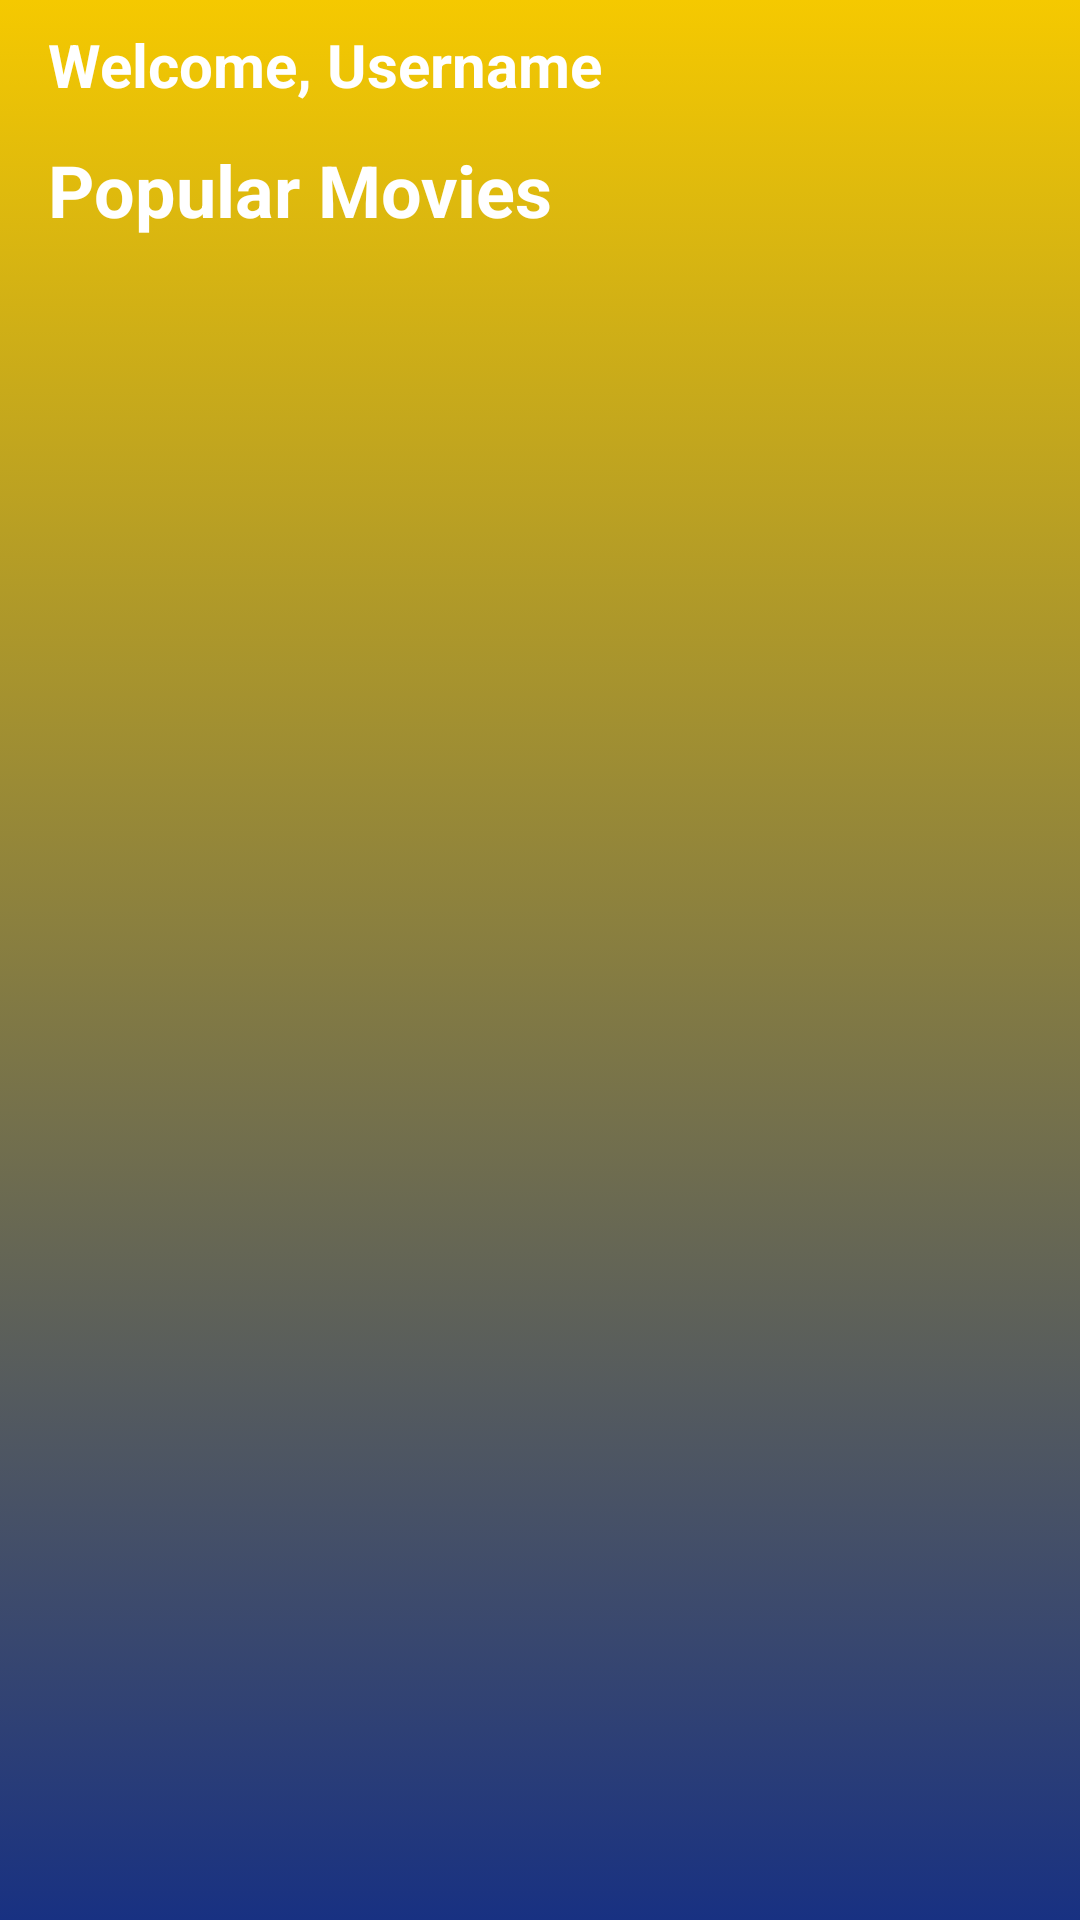

The Android layout XML behind this screen, and the referenced resources:
<!-- AndroidManifest.xml: application theme Theme.Challenge5 -->
<!-- res/layout/fragment_home.xml -->
<?xml version="1.0" encoding="utf-8"?>
<androidx.constraintlayout.widget.ConstraintLayout xmlns:android="http://schemas.android.com/apk/res/android"
    xmlns:tools="http://schemas.android.com/tools"
    xmlns:app="http://schemas.android.com/apk/res-auto"
    style="@style/MatchParent"
    android:background="@drawable/colorbackground"
    tools:context=".presentation.home.HomeFragment">

    <androidx.core.widget.NestedScrollView
        style="@style/MatchParent"
        app:layout_constraintStart_toStartOf="parent"
        app:layout_constraintEnd_toEndOf="parent"
        app:layout_constraintTop_toTopOf="parent"
        app:layout_constraintBottom_toBottomOf="parent">

        <LinearLayout
            style="@style/WidthParentAndHeightContent"
            android:orientation="vertical">

            <TextView
                android:id="@+id/tv_welcome"
                style="@style/WrapContent"
                android:layout_marginTop="8dp"
                android:layout_marginStart="16dp"
                android:text="@string/welcome_home"
                android:textStyle="bold"
                android:textSize="20sp"
                android:textColor="@color/white"/>

            <TextView
                android:id="@+id/tv_popular"
                style="@style/WrapContent"
                android:layout_marginTop="12dp"
                android:layout_marginStart="16dp"
                android:text="@string/popular_movies"
                android:textSize="24sp"
                android:textStyle="bold"
                android:textColor="@color/white" />
        
            <androidx.recyclerview.widget.RecyclerView
                android:id="@+id/rv_movie_list"
                style="@style/MatchParent"
                android:padding="12dp"
                tools:listitem="@layout/movie_item"/>
    
        </LinearLayout>

    </androidx.core.widget.NestedScrollView>
</androidx.constraintlayout.widget.ConstraintLayout>
<!-- res/layout/movie_item.xml (included above) -->
<?xml version="1.0" encoding="utf-8"?>
<androidx.constraintlayout.widget.ConstraintLayout xmlns:android="http://schemas.android.com/apk/res/android"
    xmlns:app="http://schemas.android.com/apk/res-auto"
    xmlns:tools="http://schemas.android.com/tools"
    android:id="@+id/rv_movie"
    android:layout_width="match_parent"
    android:layout_height="400px"
    android:background="@color/dark_grey"
    android:layout_marginHorizontal="16dp"
    android:layout_marginVertical="8dp">

    <ImageView
        android:id="@+id/iv_movie_poster"
        android:layout_width="300px"
        android:layout_height="0dp"
        android:scaleType="centerCrop"
        app:layout_constraintBottom_toBottomOf="parent"
        app:layout_constraintStart_toStartOf="parent"
        app:layout_constraintTop_toTopOf="parent"
        tools:srcCompat="@tools:sample/avatars" />

    <TextView
        android:id="@+id/tv_movie_title"
        style="@style/WrapContent"
        android:layout_marginStart="16dp"
        android:layout_marginTop="40dp"
        android:maxLines="2"
        android:text="Movie Title"
        android:textColor="@color/white"
        android:textSize="18sp"
        android:textStyle="bold"
        app:layout_constraintEnd_toEndOf="parent"
        app:layout_constraintHorizontal_bias="0.0"
        app:layout_constraintStart_toEndOf="@+id/iv_movie_poster"
        app:layout_constraintTop_toTopOf="parent" />

    <ImageView
        android:id="@+id/iv_star_rate"
        style="@style/WrapContent"
        android:layout_marginStart="16dp"
        android:layout_marginTop="12dp"
        android:src="@drawable/ic_yellow_star"
        app:layout_constraintStart_toEndOf="@id/iv_movie_poster"
        app:layout_constraintTop_toBottomOf="@id/tv_movie_title" />

    <TextView
        android:id="@+id/tv_rating"
        style="@style/WrapContent"
        android:layout_marginStart="12dp"
        android:layout_marginTop="12dp"
        android:text="Rating"
        android:textSize="18sp"
        android:textStyle="bold"
        android:textColor="@color/white"
        app:layout_constraintStart_toEndOf="@+id/iv_star_rate"
        app:layout_constraintTop_toBottomOf="@id/tv_movie_title" />

    <TextView
        android:id="@+id/tv_release_date"
        style="@style/WrapContent"
        android:layout_marginStart="16dp"
        android:layout_marginTop="8dp"
        android:layout_marginEnd="16dp"
        android:text="Release Date"
        android:textColor="@color/white"
        app:layout_constraintStart_toEndOf="@+id/iv_movie_poster"
        app:layout_constraintTop_toBottomOf="@+id/iv_star_rate"
        app:layout_constraintVertical_bias="0.905" />

</androidx.constraintlayout.widget.ConstraintLayout>
<!-- resources referenced by this layout -->
<resources>
  <color name="dark_grey">#2D2D2D</color>
  <color name="white">#FFFFFFFF</color>
  <!-- drawable colorbackground (drawable) -->
  <?xml version="1.0" encoding="utf-8"?>
  <selector xmlns:android="http://schemas.android.com/apk/res/android">
      <item>
          <shape>
              <gradient
                  android:angle="90"
                  android:startColor="#183182"
                  android:endColor="#f5c900"/>
          </shape>
  
      </item>
  </selector>
  <!-- drawable ic_yellow_star (drawable) -->
  <vector android:height="24dp" android:tint="#FFC107"
      android:viewportHeight="24.0" android:viewportWidth="24.0"
      android:width="24dp" xmlns:android="http://schemas.android.com/apk/res/android">
      <path android:fillColor="#FF000000" android:pathData="M11.99,2C6.47,2 2,6.48 2,12s4.47,10 9.99,10C17.52,22 22,17.52 22,12S17.52,2 11.99,2zM16.23,18L12,15.45 7.77,18l1.12,-4.81 -3.73,-3.23 4.92,-0.42L12,5l1.92,4.53 4.92,0.42 -3.73,3.23L16.23,18z"/>
  </vector>
  <string name="popular_movies">Popular Movies</string>
  <string name="welcome_home">Welcome, Username</string>
  <style name="MatchParent">
          <item name="android:layout_width">match_parent</item>
          <item name="android:layout_height">match_parent</item>
      </style>
  <style name="WidthParentAndHeightContent">
          <item name="android:layout_width">match_parent</item>
          <item name="android:layout_height">wrap_content</item>
      </style>
  <style name="WrapContent">
          <item name="android:layout_width">wrap_content</item>
          <item name="android:layout_height">wrap_content</item>
      </style>
  <style name="Theme.Challenge5" parent="Theme.MaterialComponents.DayNight.DarkActionBar">
          
          <item name="colorPrimary">@color/purple_500</item>
          <item name="colorPrimaryVariant">@color/purple_700</item>
          <item name="colorOnPrimary">@color/white</item>
          
          <item name="colorSecondary">@color/teal_200</item>
          <item name="colorSecondaryVariant">@color/teal_700</item>
          <item name="colorOnSecondary">@color/black</item>
          
          <item name="android:statusBarColor" tools:targetApi="l">?attr/colorPrimaryVariant</item>
          
      </style>
  <color name="purple_500">#FF6200EE</color>
  <color name="purple_700">#FF3700B3</color>
  <color name="teal_200">#FF03DAC5</color>
  <color name="teal_700">#FF018786</color>
  <color name="black">#FF000000</color>
</resources>
